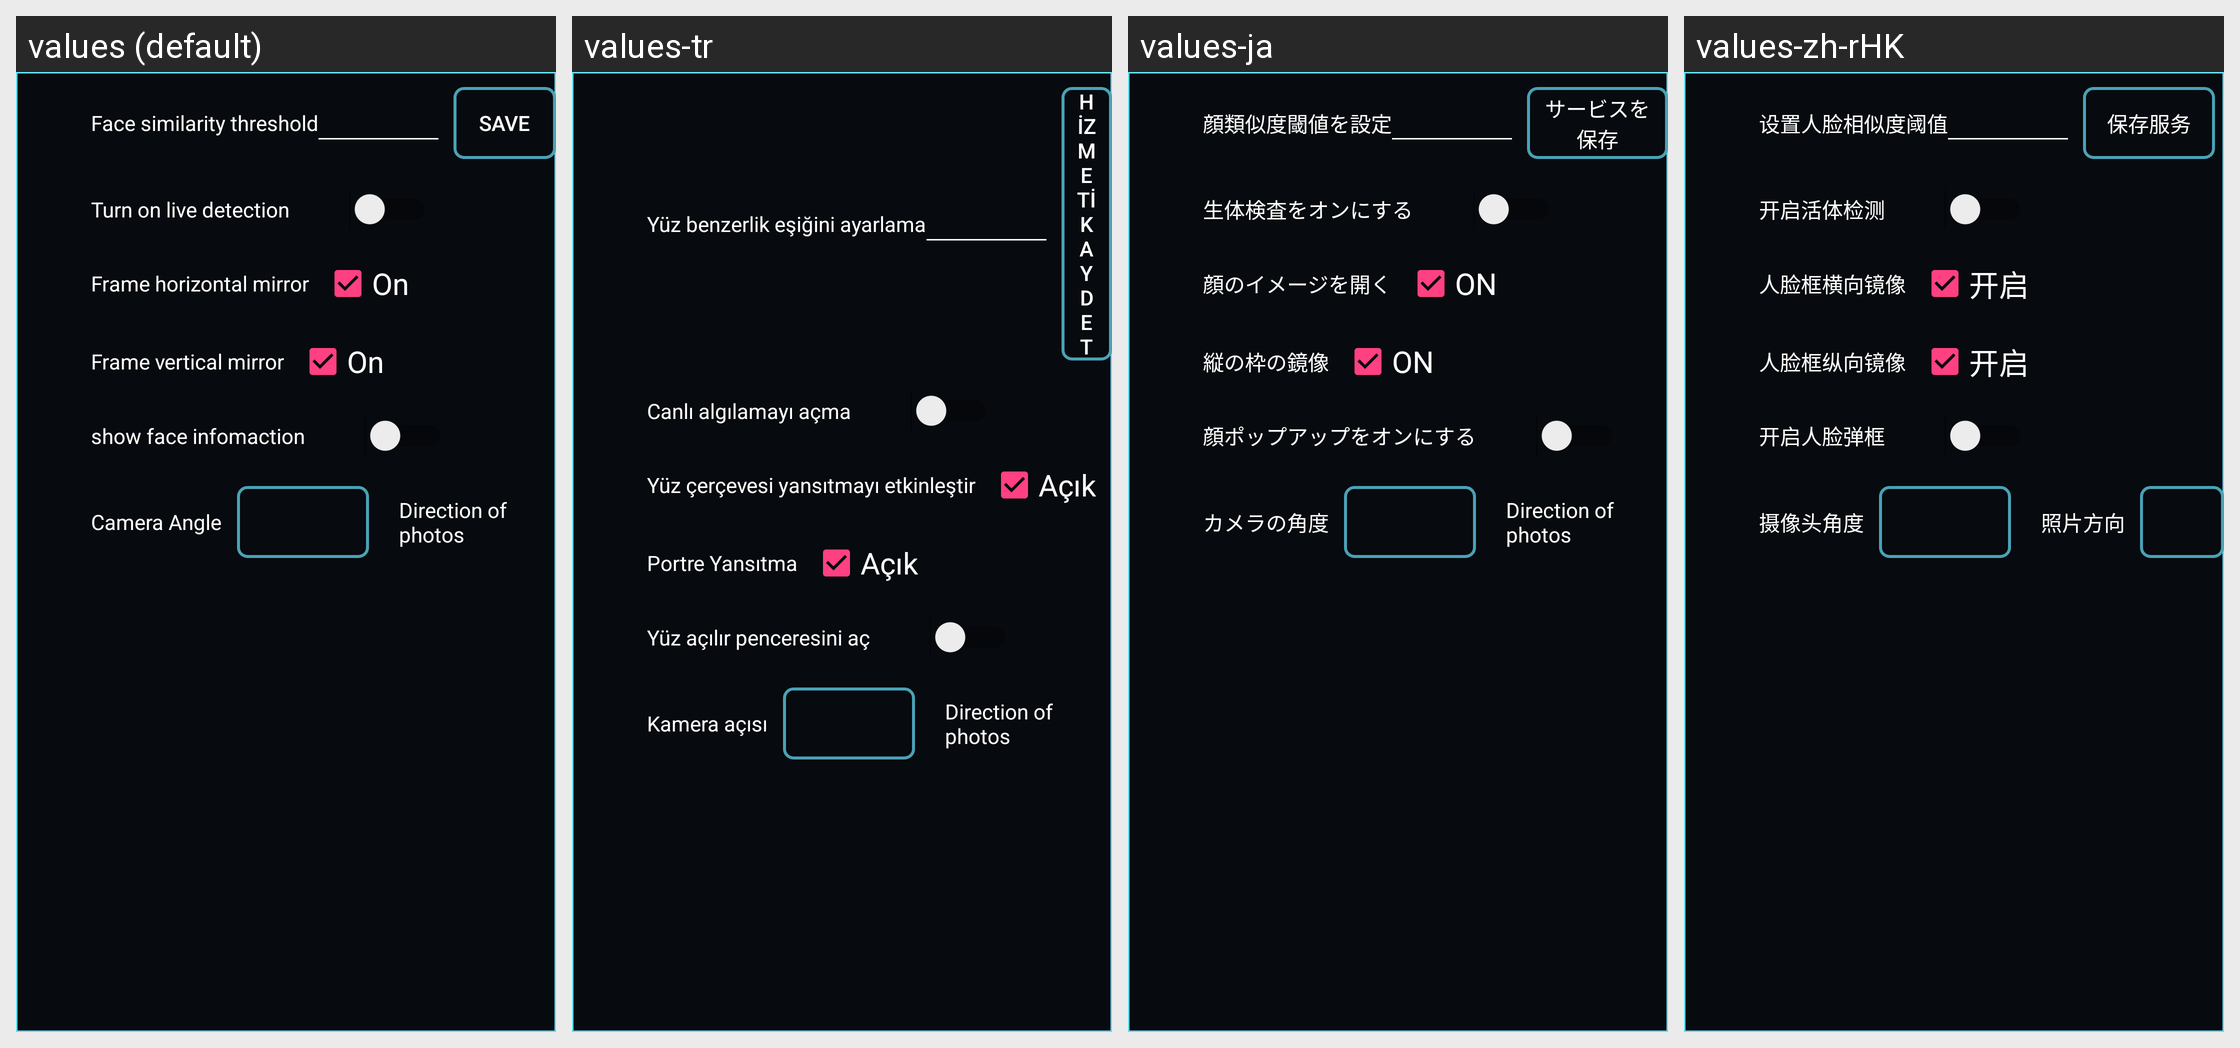

Strings drawn on this Android screen and how each of the app's shown locales translates them:
Android screen res/layout/fragment_face_setting.xml rendered under 4 locales, left to right: values (default), values-tr, values-ja, values-zh-rHK. Device: Nexus 5 (rendered at 1080×1920; each locale shown at half size, 540×960, under a caption strip naming it); theme AppTheme.
Other locales in the repository, not shown: values-en, values-es, values-fr, values-it, values-ko, values-ko-rKR, values-ru, values-sl, values-zh, values-zh-rTW.
Strings drawn on this screen, with the default value and each locale's value (text and hints the layout hard-codes, and strings that could not be matched under every locale, appear in the picture but are not listed):

setting_camera_vertical_mirror
  values: Frame vertical mirror
  values-tr: Portre Yansıtma
  values-ja: 縦の枠の鏡像
  values-zh-rHK: 人脸框纵向镜像

setting_pic_rotation
  values: Direction of photos
  values-tr: Direction of photos
  values-ja: Direction of photos
  values-zh-rHK: 照片方向  [from values-zh]
